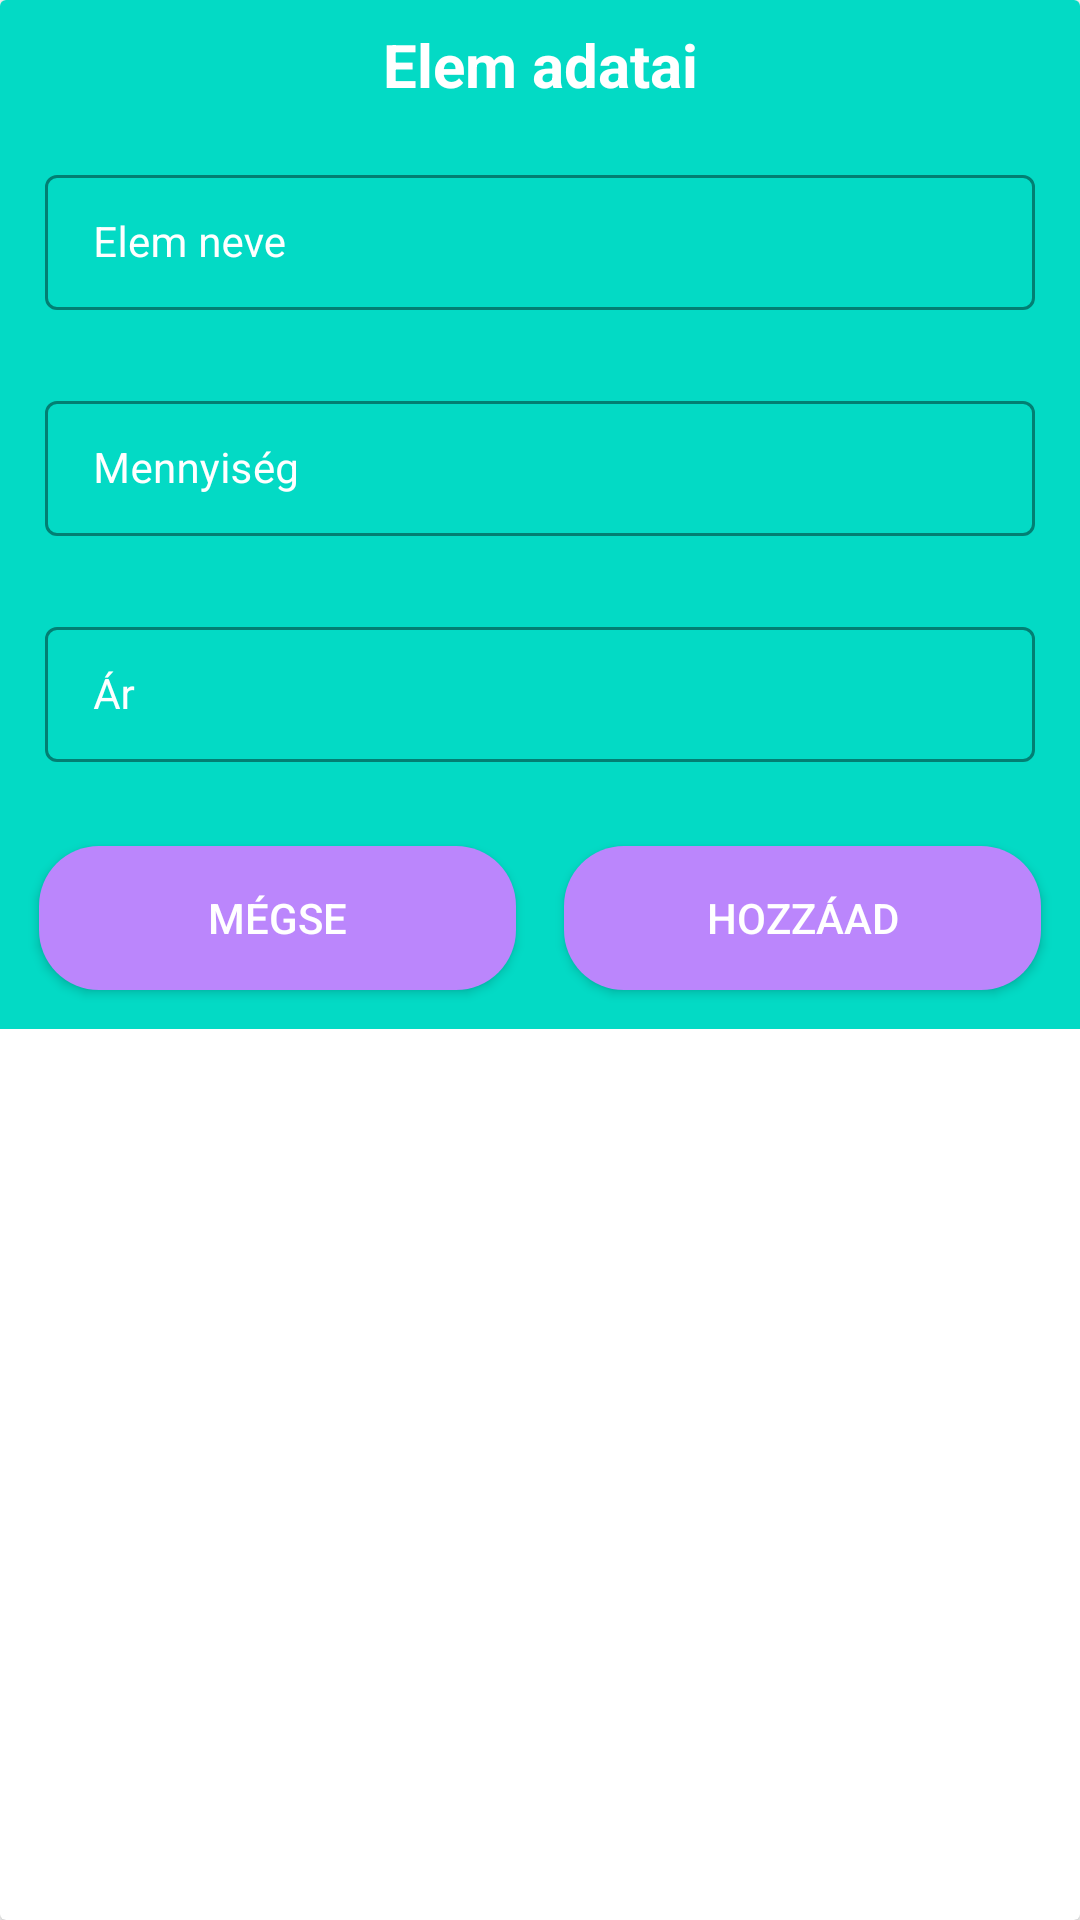

Android layout source for this screen:
<!-- AndroidManifest.xml: application theme Theme.MoneyWatch_App -->
<!-- res/layout/shoplist_add_dialog.xml -->
<?xml version="1.0" encoding="utf-8"?>
<androidx.cardview.widget.CardView xmlns:android="http://schemas.android.com/apk/res/android"
    android:layout_width="match_parent"
    android:layout_height="wrap_content"
    xmlns:app="http://schemas.android.com/apk/res-auto"
    android:layout_gravity="center">
    <RelativeLayout
        android:layout_width="match_parent"
        android:layout_height="wrap_content"
        android:background="@color/teal_200"
        >
        <TextView
            android:layout_width="match_parent"
            android:layout_height="wrap_content"
            android:text="Elem adatai"
            android:textAlignment="center"
            android:gravity="center"
            android:textColor="@color/white"
            android:textStyle="bold"
            android:textSize="20sp"
            android:padding="4dp"
            android:layout_margin="4dp"
            android:id="@+id/idTVHeading"
            />
        <LinearLayout
            android:layout_width="match_parent"
            android:layout_height="wrap_content"
            android:orientation="vertical"
            android:layout_below="@id/idTVHeading"
            >
            <com.google.android.material.textfield.TextInputLayout
                android:layout_width="match_parent"
                android:layout_height="wrap_content"
                style="@style/TextInputEditTextTheme"
                android:layout_margin="5dp"
                android:hint="Elem neve"
                android:padding="5dp"
                android:textColorHint="@color/white"
                app:hintTextColor="@color/white"
                >
                <com.google.android.material.textfield.TextInputEditText
                    android:layout_width="match_parent"
                    android:layout_height="wrap_content"
                    android:id="@+id/idEditItemName"
                    android:layout_margin="5dp"
                    android:inputType="text"
                    android:textColor="@color/white"
                    android:textColorHint="@color/white"
                    android:textSize="14sp"/>

            </com.google.android.material.textfield.TextInputLayout>

            <com.google.android.material.textfield.TextInputLayout
                android:layout_width="match_parent"
                android:layout_height="wrap_content"
                style="@style/TextInputEditTextTheme"
                android:layout_margin="5dp"
                android:hint="Mennyiség"
                android:padding="5dp"
                android:textColorHint="@color/white"
                >

                <com.google.android.material.textfield.TextInputEditText
                    android:id="@+id/idEditItemAmount"
                    android:layout_width="match_parent"
                    android:layout_height="wrap_content"
                    android:layout_margin="5dp"
                    android:inputType="numberDecimal"
                    android:textColor="@color/white"
                    android:textColorHint="@color/white"
                    android:textSize="14sp" />

            </com.google.android.material.textfield.TextInputLayout>
            <com.google.android.material.textfield.TextInputLayout
                android:layout_width="match_parent"
                android:layout_height="wrap_content"
                style="@style/TextInputEditTextTheme"
                android:layout_margin="5dp"
                android:hint="Ár"
                android:padding="5dp"
                android:textColorHint="@color/white"
                >
                <com.google.android.material.textfield.TextInputEditText
                    android:layout_width="match_parent"
                    android:layout_height="wrap_content"
                    android:id="@+id/idEditItemPrice"
                    android:layout_margin="5dp"
                    android:inputType="number"
                    android:textColor="@color/white"
                    android:textColorHint="@color/white"
                    android:textSize="14sp"/>

            </com.google.android.material.textfield.TextInputLayout>

            <LinearLayout
                android:layout_width="match_parent"
                android:layout_height="wrap_content"
                android:orientation="horizontal"
                android:layout_margin="5dp"
                android:weightSum="2"
                >
                <Button
                    android:layout_width="8dp"
                    android:layout_height="wrap_content"
                    android:layout_weight="1"
                    android:layout_margin="8dp"
                    android:id="@+id/idBtnCancel"
                    android:text="Mégse"
                    android:background="@drawable/custom_button_back" />

                <Button
                    android:id="@+id/idBtnAdd"
                    android:layout_width="8dp"
                    android:layout_height="wrap_content"
                    android:layout_weight="1"
                    android:layout_margin="8dp"
                    android:text="Hozzáad"
                    android:background="@drawable/custom_button_back" />

            </LinearLayout>


        </LinearLayout>
    </RelativeLayout>

</androidx.cardview.widget.CardView>
<!-- resources referenced by this layout -->
<resources>
  <color name="teal_200">#FF03DAC5</color>
  <color name="white">#FFFFFFFF</color>
  <!-- drawable custom_button_back (drawable) -->
  <?xml version="1.0" encoding="utf-8"?>
  <shape android:shape="rectangle" xmlns:android="http://schemas.android.com/apk/res/android">
      <corners android:radius="20dp"/>
      <solid android:color="@color/purple_200"/>
  </shape>
  <style name="TextInputEditTextTheme" parent="Widget.MaterialComponents.TextInputLayout.OutlinedBox.Dense">
          <item name="boxStrokeColor">#cccbca</item>
          <item name="boxStrokeWidth">1dp</item>
          <item name="android:inputType">numberDecimal</item>
      </style>
  <style name="Theme.MoneyWatch_App" parent="Theme.MaterialComponents.DayNight.NoActionBar">
          
          <item name="colorPrimary">@color/blue_bright</item>
          <item name="android:textColor">@color/white</item>
          <item name="colorPrimaryVariant">@color/blue_dark</item>
          <item name="colorOnPrimary">@color/white</item>
          <item name="android:iconTint">@color/white</item>
          
          <item name="colorSecondary">@color/green_bright30</item>
          <item name="colorSecondaryVariant">@color/green_nat</item>
          <item name="colorOnSecondary">@color/white</item>
          
          <item name="android:statusBarColor">?attr/colorPrimaryVariant</item>
          
      </style>
  <color name="purple_200">#FFBB86FC</color>
  <color name="blue_bright">#4E66EA</color>
  <color name="blue_dark">#2F3E93</color>
  <color name="green_bright30">#FF70E000</color>
  <color name="green_nat">#FF38B000</color>
</resources>
